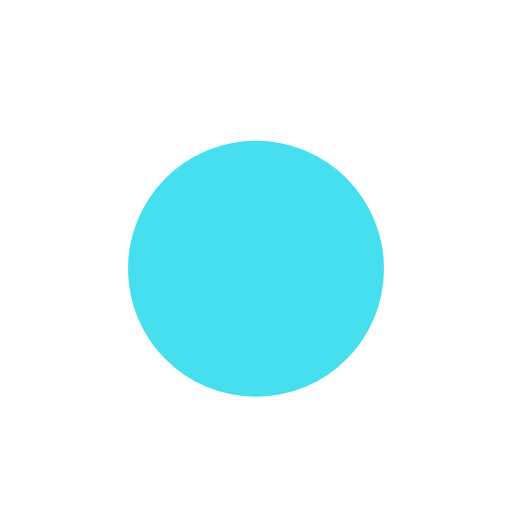
t = 0.00 s
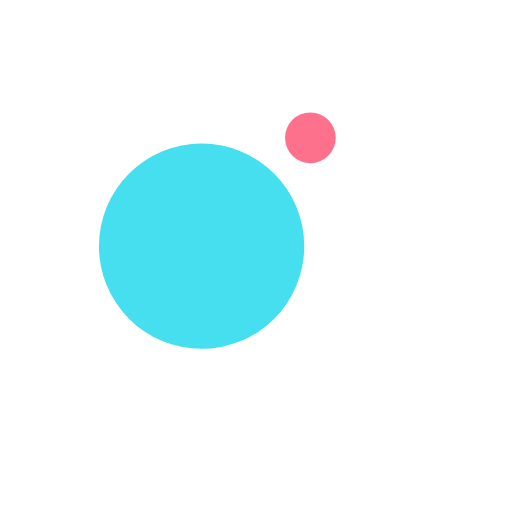
t = 0.18 s
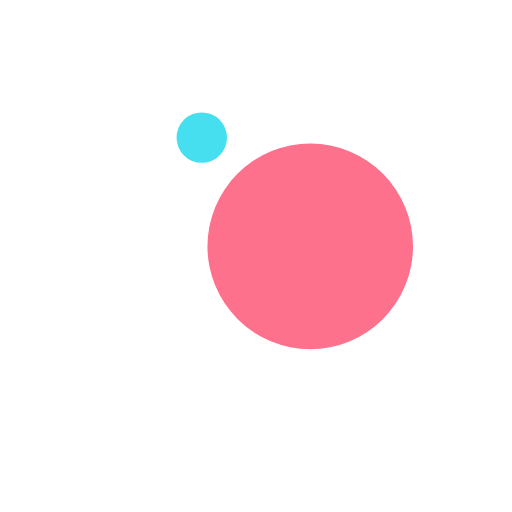
t = 0.54 s
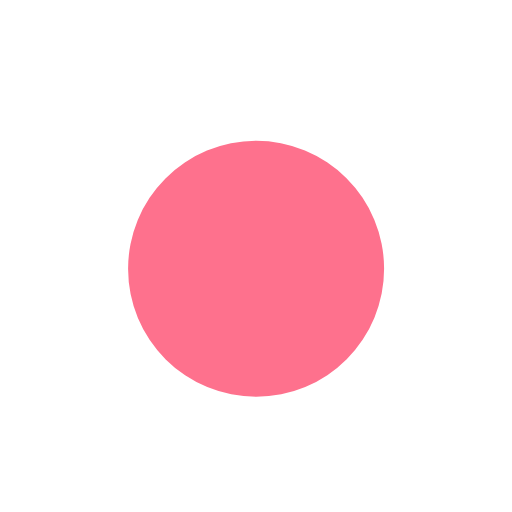
t = 0.71 s
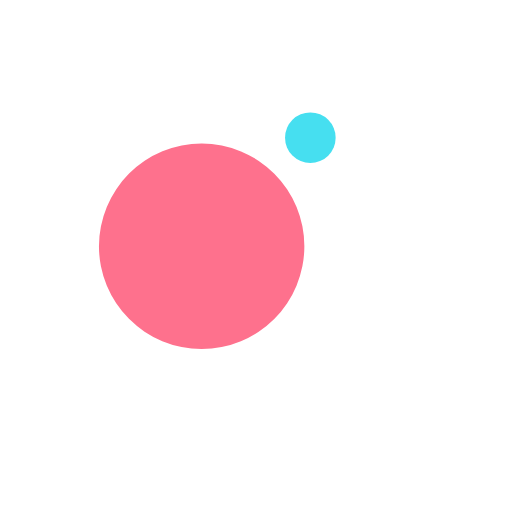
t = 0.89 s
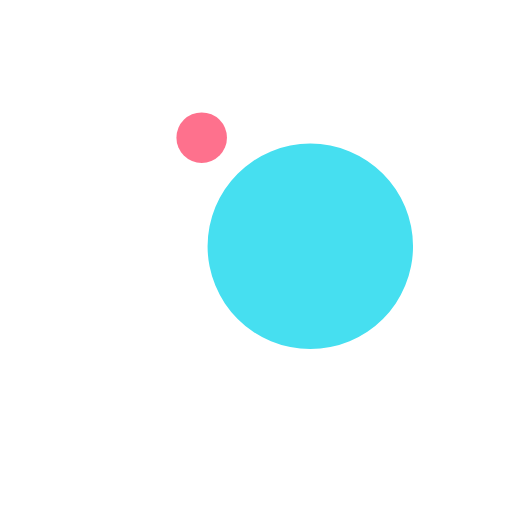
t = 1.25 s

The animated SVG that drew these frames (rendered in a browser with its animation timeline set to each time). Animation: 4 SMIL elements (animate=2,animateTransform=2); one cycle of 1.43 s, repeats indefinitely.

<?xml version="1.0" encoding="utf-8"?>
<svg xmlns="http://www.w3.org/2000/svg" xmlns:xlink="http://www.w3.org/1999/xlink" style="margin: auto; background: rgb(255, 255, 255); display: block; shape-rendering: auto;" width="214px" height="214px" viewBox="0 0 100 100" preserveAspectRatio="xMidYMid">
<g transform="translate(0 -12.5)">
  <circle cx="50" cy="35" r="10" fill="#fe718d">
    <animateTransform attributeName="transform" type="rotate" dur="1.4285714285714284s" repeatCount="indefinite" keyTimes="0;1" values="0 50 50;360 50 50"></animateTransform>
    <animate attributeName="r" dur="1.4285714285714284s" repeatCount="indefinite" calcMode="spline" keyTimes="0;0.5;1" values="0;25;0" keySplines="0.2 0 0.8 1;0.2 0 0.8 1"></animate>
  </circle>
  <circle cx="50" cy="35" r="10" fill="#46dff0">
    <animateTransform attributeName="transform" type="rotate" dur="1.4285714285714284s" repeatCount="indefinite" keyTimes="0;1" values="180 50 50;540 50 50"></animateTransform>
    <animate attributeName="r" dur="1.4285714285714284s" repeatCount="indefinite" calcMode="spline" keyTimes="0;0.5;1" values="25;0;25" keySplines="0.2 0 0.8 1;0.2 0 0.8 1"></animate>
  </circle>
</g>
<!-- [ldio] generated by https://loading.io/ --></svg>
